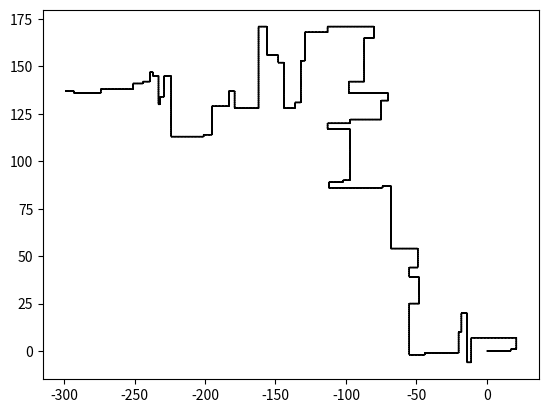

This chart was generated by the following Python code:
"""
Issu de la partie III du sujet Mines-Pont 2021 d'informatique commune 
"""
from random import randrange

Vecteur = tuple[int, ...]
Vecteur3D = tuple[float, float, float]
Point = Vecteur2D = tuple[int, int]
Chemin = list[Point]
Matrice = list[list[int]]


def positions_possibles(p: Point, atteints: list[Point]) -> Chemin:
    px, py = p

    admis = []
    candidats = [(px + 1, py), (px - 1, py), (px, py + 1), (px, py - 1)]

    for candidat in candidats:
        if candidat not in atteints:
            admis.append(candidats)

    return admis


def genere_chemin_naif(n: int) -> Chemin | None:
    depart = (0, 0)

    atteints = [depart]
    position_actuelle = depart

    for _ in range(n):
        possibles = positions_possibles(position_actuelle, atteints)

        if not possibles:
            return None

        i = randrange(len(possibles))
        position_actuelle = possibles[i]

        atteints.append(position_actuelle)  # type: ignore

    return atteints


def est_CAE(chemin: Chemin) -> bool:
    """
    Verifie si un chemin est auto-evitant
    """
    trie = list(sorted(chemin))

    for p1, p2 in zip(trie, trie[1:]):
        if p1 == p2:
            return False

    return True


def mat_rot(a: int) -> Matrice:
    """
    Renvoie la matrice de rotation d'angle
    pi      si a = 0
    pi / 2  si a = 1
    -pi / 2 si a = 2
    """
    if a == 0:
        return [[-1, 0], [0, -1]]
    elif a == 1:
        return [[0, -1], [1, 0]]
    else:
        return [[0, 1], [-1, 0]]


def img_mat(mat: Matrice, p: Point) -> Point:
    """
    Image d'un point par une matrice 2x2
    """
    l1, l2 = mat
    a, b, c, d = l1 + l2

    x, y = p

    return (a * x + b * y, c * x + d * y)


def sub(p1: Vecteur2D, p2: Vecteur2D) -> Vecteur2D:
    """
    Soustraction de deux points
    Dans la base canonique, cela revient a considerer les coordonnees de p1 lorsque l'origine
    est remplacee par p2
    """
    x1, y1 = p1
    x2, y2 = p2

    return (x1 - x2, y1 - y2)


def add(p1: Vecteur2D, p2: Vecteur2D) -> Vecteur2D:
    """
    Addition de deux points
    Dans la base canonique, cela revient a considerer les coordonnees de p1 lorsque l'origine
    est remplacee par -p2
    """
    x1, y1 = p1
    x2, y2 = p2

    return (x1 + x2, y1 + y2)


def rot(p: Point, q: Point, a: int) -> Point:
    """
    Renvoie l'image du point q par la rotation de centre p de type a.
    """
    r = sub(q, p)
    mat = mat_rot(a)

    s = img_mat(mat, r)

    return add(s, p)


def rotation(chemin: Chemin, i_piv: int, a: int) -> Chemin:
    """
    Renvoie un nouveau chemin en gardant inchange les points d'indices inferieurs a i_piv.
    Les autres subissent une rotation de type a autour du point d'indice i_piv
    """
    nv_chemin = chemin[: i_piv + 1]
    p = chemin[i_piv + 1]

    for q in chemin[i_piv + 1 :]:
        r = rot(p, q, a)
        nv_chemin.append(r)

    return nv_chemin


def produit_vectoriel(v1: Vecteur3D, v2: Vecteur3D) -> Vecteur3D:
    """
    Produit vectoriel entre deux vecteurs
    """
    a, b, c = v1
    d, e, f = v2

    return (b * f - c * e, c * d - a * f, a * e - b * d)


def angle_exclu(op: Vecteur2D, os: Vecteur2D) -> int:
    """
    Trouve l'angle qui doit etre exclu en utilisant la definition du produit
    vectoriel de deux vecteurs unitaires

    os ^ op = sin(os, op) * u

    On a trois configurations possibles:

    -------
    S
    |
    O -> P

    Leur produit vectoriel donne un vecteur selon +Uz
    ------

    O -> P
      -> S

    Leur produit vectoriel est nul
    ------

    O -> P
    |
    S

    Dont le produit vectoriel est selon -Uz
    """
    xs, ys = os
    os3 = (xs, ys, 0)

    xp, yp = op
    op3 = (xp, yp, 0)

    _, _, z = produit_vectoriel(os3, op3)

    if z == 0:
        return 0

    elif z == 1:
        return 1

    else:
        return 2


def tire_a(angles_exclus: list[int]) -> int:
    """
    Tire un angle parmi ceux qui sont encore utilisables
    """
    possibles = [x for x in range(3) if x not in angles_exclus]
    return possibles[randrange(len(possibles))]


def angle_exclus_evident(chemin: Chemin, i_piv: int) -> list[int]:
    """
    Selectionne aleatoirement un type de rotation en evitant celles qui sont a premiere vue
    impossibles en observant les points alentours
    """
    # Si le pivot est le premier point, tout le chemin tourne, pas de soucis
    # Si le pivot est le dernier point, rien ne change
    if i_piv == 0 or i_piv == (len(chemin) - 1):
        return []

    pivot = chemin[i_piv]
    precedent = chemin[i_piv - 1]
    suivant = chemin[i_piv + 1]

    # On cherche a determiner l'angle entre les vecteurs
    # pivot->precedent et pivot->suivant
    op = sub(precedent, pivot)
    os = sub(suivant, pivot)

    exclu = angle_exclu(op, os)
    return [exclu]


def initialisation(n: int):
    """
    Initialise un chemin deja auto-evitant
    """
    return [(i, 0) for i in range(n + 1)]


def maj_chemin(
    chemin: Chemin, pivots_utilisables: list[int]
) -> tuple[Chemin, list[int]]:
    """
    Actualise le chemin auto-evitant
    """
    angles_exclus = []

    while True:
        i_piv = pivots_utilisables[randrange(len(pivots_utilisables))]
        aev = angle_exclus_evident(chemin, i_piv)
        angles_exclus += aev

        # Cas ou le chemin se replie sur lui-meme, on change de pivot
        if len(angles_exclus) >= 3:
            pivots_utilisables.remove(i_piv)
            i_piv = pivots_utilisables[randrange(len(pivots_utilisables))]
            angles_exclus.clear()

        else:
            a = tire_a(angles_exclus)

            nv_chemin = rotation(chemin, i_piv, a)

            if est_CAE(nv_chemin) and chemin != nv_chemin:
                return nv_chemin, pivots_utilisables

            if a not in angles_exclus:
                angles_exclus.append(a)


def genere_chemin_pivot(n: int, n_rot: int) -> Chemin:
    """
    Genere un chemin en utilisant la methode du pivot
    Il faut verifier n_rot + 2 <= n
    """
    chemin = initialisation(n)
    pivots_utilisables = list(range(n))

    for _ in range(n_rot):
        chemin, pivots_utilisables = maj_chemin(chemin, pivots_utilisables)

    return chemin


from matplotlib import pyplot as plt

fig, ax = plt.subplots()

X = []
Y = []

chemin = genere_chemin_pivot(1000, 98)

for (x1, y1), (x2, y2) in zip(chemin, chemin[1:]):
    ax.arrow(x1, y1, x2 - x1, y2 - y1, length_includes_head=True, overhang=1, head_width=0.1)


ax.set_aspect("auto")
plt.show()
